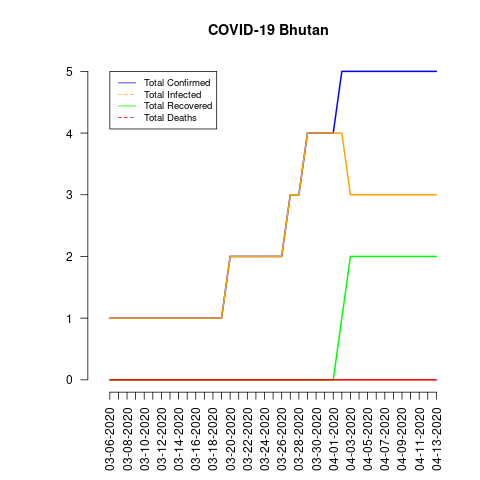

Values plotted in this chart, from the file beside it:
date, total_confirmed, total_deaths, total_recovered, total_infected, mortality_rate, recovery_rate, daily_growth_rate
03-06-2020, 1, 0, 0, 1, 0.0, 0.0, 0
03-07-2020, 1, 0, 0, 1, 0.0, 0.0, 0.0
03-08-2020, 1, 0, 0, 1, 0.0, 0.0, 0.0
03-09-2020, 1, 0, 0, 1, 0.0, 0.0, 0.0
03-10-2020, 1, 0, 0, 1, 0.0, 0.0, 0.0
03-11-2020, 1, 0, 0, 1, 0.0, 0.0, 0.0
03-12-2020, 1, 0, 0, 1, 0.0, 0.0, 0.0
03-13-2020, 1, 0, 0, 1, 0.0, 0.0, 0.0
03-14-2020, 1, 0, 0, 1, 0.0, 0.0, 0.0
03-15-2020, 1, 0, 0, 1, 0.0, 0.0, 0.0
03-16-2020, 1, 0, 0, 1, 0.0, 0.0, 0.0
03-17-2020, 1, 0, 0, 1, 0.0, 0.0, 0.0
03-18-2020, 1, 0, 0, 1, 0.0, 0.0, 0.0
03-19-2020, 1, 0, 0, 1, 0.0, 0.0, 0.0
03-20-2020, 2, 0, 0, 2, 0.0, 0.0, 1.0
03-21-2020, 2, 0, 0, 2, 0.0, 0.0, 0.0
03-22-2020, 2, 0, 0, 2, 0.0, 0.0, 0.0
03-23-2020, 2, 0, 0, 2, 0.0, 0.0, 0.0
03-24-2020, 2, 0, 0, 2, 0.0, 0.0, 0.0
03-25-2020, 2, 0, 0, 2, 0.0, 0.0, 0.0
03-26-2020, 2, 0, 0, 2, 0.0, 0.0, 0.0
03-27-2020, 3, 0, 0, 3, 0.0, 0.0, 0.5
03-28-2020, 3, 0, 0, 3, 0.0, 0.0, 0.0
03-29-2020, 4, 0, 0, 4, 0.0, 0.0, 0.3333
03-30-2020, 4, 0, 0, 4, 0.0, 0.0, 0.0
03-31-2020, 4, 0, 0, 4, 0.0, 0.0, 0.0
04-01-2020, 4, 0, 0, 4, 0.0, 0.0, 0.0
04-02-2020, 5, 0, 1, 4, 0.0, 20.0, 0.25
04-03-2020, 5, 0, 2, 3, 0.0, 40.0, 0.0
04-04-2020, 5, 0, 2, 3, 0.0, 40.0, 0.0
04-05-2020, 5, 0, 2, 3, 0.0, 40.0, 0.0
04-06-2020, 5, 0, 2, 3, 0.0, 40.0, 0.0
04-07-2020, 5, 0, 2, 3, 0.0, 40.0, 0.0
04-08-2020, 5, 0, 2, 3, 0.0, 40.0, 0.0
04-09-2020, 5, 0, 2, 3, 0.0, 40.0, 0.0
04-10-2020, 5, 0, 2, 3, 0.0, 40.0, 0.0
04-11-2020, 5, 0, 2, 3, 0.0, 40.0, 0.0
04-12-2020, 5, 0, 2, 3, 0.0, 40.0, 0.0
04-13-2020, 5, 0, 2, 3, 0.0, 40.0, 0.0
